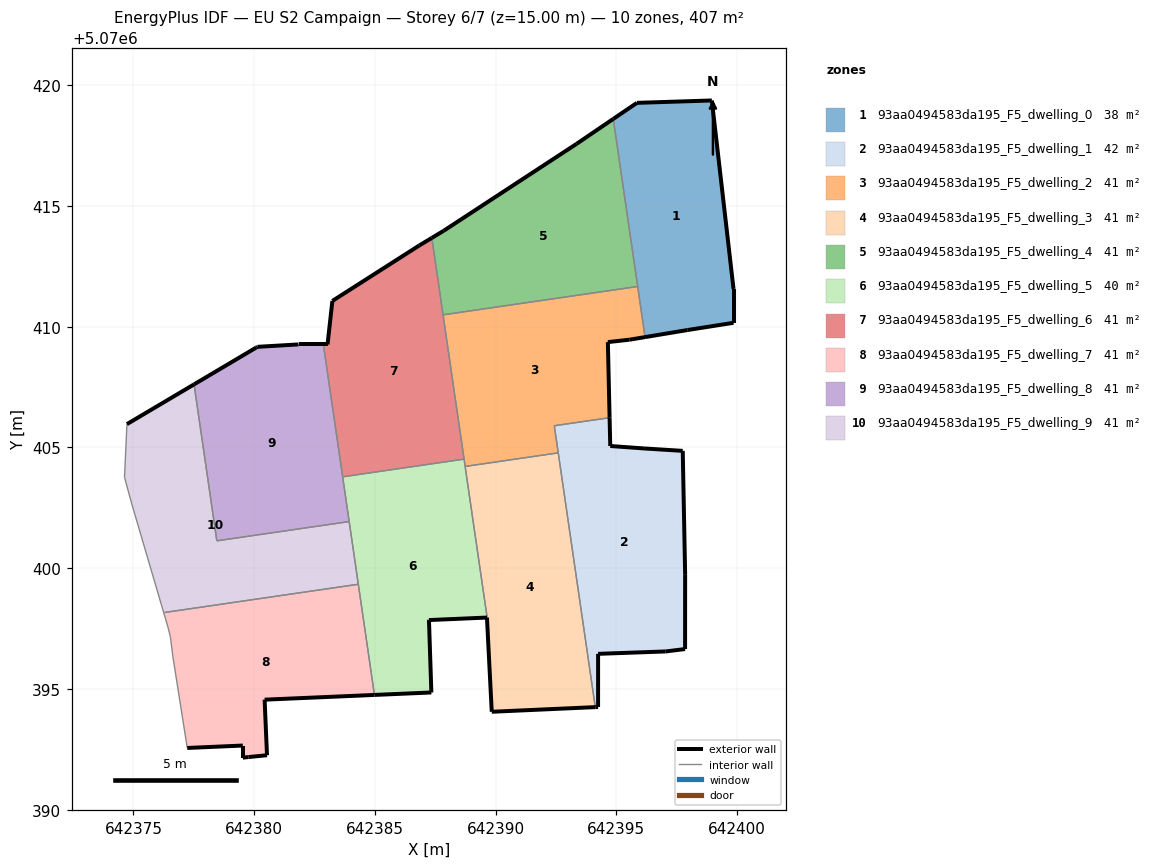
=== STOREY PLAN SPEC (per zone: floor XY polygon, exterior-wall plan segments, windows/doors) ===
zone 1: 93aa0494583da195_F5_dwelling_0  (37.7 m²)
  floor: (642399.85, 5070410.16) (642399.85, 5070411.56) (642398.95, 5070419.37) (642395.85, 5070419.27) (642394.87, 5070418.61) (642396.19, 5070409.57) (642397.95, 5070409.86)
  exterior wall: (642399.85, 5070411.56) – (642399.85, 5070410.16)  [1.4 m]
  exterior wall: (642399.85, 5070410.16) – (642397.95, 5070409.86)  [1.9 m]
  exterior wall: (642397.95, 5070409.86) – (642396.19, 5070409.57)  [1.8 m]
  exterior wall: (642394.87, 5070418.61) – (642395.85, 5070419.27)  [1.2 m]
  exterior wall: (642395.85, 5070419.27) – (642398.95, 5070419.37)  [3.1 m]
  exterior wall: (642398.95, 5070419.37) – (642399.85, 5070411.56)  [7.9 m]
  interior walls: 2
zone 2: 93aa0494583da195_F5_dwelling_1  (42.2 m²)
  floor: (642397.84, 5070396.65) (642397.85, 5070399.75) (642397.75, 5070404.86) (642396.15, 5070404.96) (642394.74, 5070405.06) (642394.72, 5070406.23) (642392.43, 5070405.90) (642394.12, 5070394.25) (642394.24, 5070394.25) (642394.24, 5070396.45) (642397.04, 5070396.55)
  exterior wall: (642396.15, 5070404.96) – (642397.75, 5070404.86)  [1.6 m]
  exterior wall: (642397.75, 5070404.86) – (642397.85, 5070399.75)  [5.1 m]
  exterior wall: (642397.85, 5070399.75) – (642397.84, 5070396.65)  [3.1 m]
  exterior wall: (642397.84, 5070396.65) – (642397.04, 5070396.55)  [0.8 m]
  exterior wall: (642397.04, 5070396.55) – (642394.24, 5070396.45)  [2.8 m]
  exterior wall: (642394.24, 5070396.45) – (642394.24, 5070394.25)  [2.2 m]
  exterior wall: (642394.24, 5070394.25) – (642394.12, 5070394.25)  [0.1 m]
  exterior wall: (642394.72, 5070406.23) – (642394.74, 5070405.06)  [1.2 m]
  exterior wall: (642394.74, 5070405.06) – (642396.15, 5070404.96)  [1.4 m]
  interior walls: 3
zone 3: 93aa0494583da195_F5_dwelling_2  (41.5 m²)
  floor: (642394.72, 5070406.23) (642394.65, 5070409.36) (642395.55, 5070409.46) (642396.19, 5070409.57) (642395.88, 5070411.67) (642387.82, 5070410.49) (642388.74, 5070404.21) (642392.59, 5070404.78) (642392.43, 5070405.90)
  exterior wall: (642396.19, 5070409.57) – (642395.55, 5070409.46)  [0.6 m]
  exterior wall: (642395.55, 5070409.46) – (642394.65, 5070409.36)  [0.9 m]
  exterior wall: (642394.65, 5070409.36) – (642394.72, 5070406.23)  [3.1 m]
  interior walls: 7
zone 4: 93aa0494583da195_F5_dwelling_3  (41.5 m²)
  floor: (642394.12, 5070394.25) (642392.59, 5070404.78) (642388.74, 5070404.21) (642389.65, 5070397.96) (642387.24, 5070397.86) (642387.24, 5070397.85) (642389.64, 5070397.96) (642389.84, 5070394.05)
  exterior wall: (642394.12, 5070394.25) – (642389.84, 5070394.05)  [4.3 m]
  exterior wall: (642389.84, 5070394.05) – (642389.64, 5070397.96)  [3.9 m]
  exterior wall: (642389.64, 5070397.96) – (642387.24, 5070397.85)  [2.4 m]
  exterior wall: (642387.24, 5070397.85) – (642387.24, 5070397.86)  [0.0 m]
  interior walls: 4
zone 5: 93aa0494583da195_F5_dwelling_4  (41.5 m²)
  floor: (642395.88, 5070411.67) (642394.87, 5070418.61) (642393.35, 5070417.57) (642387.84, 5070413.97) (642387.36, 5070413.68) (642387.82, 5070410.49)
  exterior wall: (642387.84, 5070413.97) – (642393.35, 5070417.57)  [6.6 m]
  exterior wall: (642393.35, 5070417.57) – (642394.87, 5070418.61)  [1.8 m]
  exterior wall: (642387.36, 5070413.68) – (642387.84, 5070413.97)  [0.6 m]
  interior walls: 3
zone 6: 93aa0494583da195_F5_dwelling_5  (39.9 m²)
  floor: (642387.34, 5070394.85) (642387.24, 5070397.85) (642389.65, 5070397.96) (642388.69, 5070404.52) (642383.66, 5070403.78) (642384.98, 5070394.75)
  exterior wall: (642387.34, 5070394.85) – (642384.98, 5070394.75)  [2.4 m]
  exterior wall: (642387.24, 5070397.85) – (642387.34, 5070394.85)  [3.0 m]
  interior walls: 7
zone 7: 93aa0494583da195_F5_dwelling_6  (40.7 m²)
  floor: (642388.69, 5070404.52) (642387.36, 5070413.68) (642386.84, 5070413.37) (642383.24, 5070411.07) (642383.04, 5070409.27) (642382.86, 5070409.27) (642383.66, 5070403.78)
  exterior wall: (642386.84, 5070413.37) – (642387.36, 5070413.68)  [0.6 m]
  exterior wall: (642382.86, 5070409.27) – (642383.04, 5070409.27)  [0.2 m]
  exterior wall: (642383.04, 5070409.27) – (642383.24, 5070411.07)  [1.8 m]
  exterior wall: (642383.24, 5070411.07) – (642386.84, 5070413.37)  [4.3 m]
  interior walls: 4
zone 8: 93aa0494583da195_F5_dwelling_7  (40.7 m²)
  floor: (642384.98, 5070394.75) (642384.31, 5070399.33) (642376.25, 5070398.16) (642376.43, 5070397.56) (642376.53, 5070397.16) (642376.63, 5070396.36) (642377.23, 5070392.56) (642379.53, 5070392.66) (642379.53, 5070392.16) (642379.76, 5070392.18) (642380.53, 5070392.25) (642380.43, 5070394.56)
  exterior wall: (642384.98, 5070394.75) – (642380.43, 5070394.56)  [4.6 m]
  exterior wall: (642380.43, 5070394.56) – (642380.53, 5070392.25)  [2.3 m]
  exterior wall: (642380.53, 5070392.25) – (642379.76, 5070392.18)  [0.8 m]
  exterior wall: (642379.76, 5070392.18) – (642379.53, 5070392.16)  [0.2 m]
  exterior wall: (642379.53, 5070392.16) – (642379.53, 5070392.66)  [0.5 m]
  exterior wall: (642379.53, 5070392.66) – (642377.23, 5070392.56)  [2.3 m]
  interior walls: 6
zone 9: 93aa0494583da195_F5_dwelling_8  (40.7 m²)
  floor: (642383.93, 5070401.93) (642382.86, 5070409.27) (642381.84, 5070409.27) (642380.14, 5070409.17) (642380.08, 5070409.14) (642377.51, 5070407.61) (642378.45, 5070401.13)
  exterior wall: (642377.51, 5070407.61) – (642380.08, 5070409.14)  [3.0 m]
  exterior wall: (642380.08, 5070409.14) – (642380.14, 5070409.17)  [0.1 m]
  exterior wall: (642380.14, 5070409.17) – (642381.84, 5070409.27)  [1.7 m]
  exterior wall: (642381.84, 5070409.27) – (642382.86, 5070409.27)  [1.0 m]
  interior walls: 4
zone 10: 93aa0494583da195_F5_dwelling_9  (40.7 m²)
  floor: (642384.31, 5070399.33) (642383.93, 5070401.93) (642378.45, 5070401.13) (642377.51, 5070407.61) (642374.73, 5070405.97) (642374.63, 5070403.76) (642374.93, 5070402.66) (642376.25, 5070398.16)
  exterior wall: (642374.73, 5070405.97) – (642377.51, 5070407.61)  [3.2 m]
  interior walls: 7

=== DERIVED (storey summary) ===
Building: EU S2 Campaign
Storey: 6 of 7  (floor level z = 15.00 m)
Storey gross floor area: 407.0 m²
Zones on this storey: 10
  - 93aa0494583da195_F5_dwelling_0: floor 37.7 m²; exterior wall 17.3 m (51.8 m²); WWR 0.0%
  - 93aa0494583da195_F5_dwelling_1: floor 42.2 m²; exterior wall 18.3 m (55.0 m²); WWR 0.0%
  - 93aa0494583da195_F5_dwelling_2: floor 41.5 m²; exterior wall 4.7 m (14.1 m²); WWR 0.0%
  - 93aa0494583da195_F5_dwelling_3: floor 41.5 m²; exterior wall 10.6 m (31.8 m²); WWR 0.0%
  - 93aa0494583da195_F5_dwelling_4: floor 41.5 m²; exterior wall 9.0 m (27.0 m²); WWR 0.0%
  - 93aa0494583da195_F5_dwelling_5: floor 39.9 m²; exterior wall 5.4 m (16.1 m²); WWR 0.0%
  - 93aa0494583da195_F5_dwelling_6: floor 40.7 m²; exterior wall 6.9 m (20.6 m²); WWR 0.0%
  - 93aa0494583da195_F5_dwelling_7: floor 40.7 m²; exterior wall 10.7 m (32.0 m²); WWR 0.0%
  - 93aa0494583da195_F5_dwelling_8: floor 40.7 m²; exterior wall 5.8 m (17.4 m²); WWR 0.0%
  - 93aa0494583da195_F5_dwelling_9: floor 40.7 m²; exterior wall 3.2 m (9.7 m²); WWR 0.0%
Zone adjacency (shared interzone walls):
  - 93aa0494583da195_F5_dwelling_0 ↔ 93aa0494583da195_F5_dwelling_2
  - 93aa0494583da195_F5_dwelling_0 ↔ 93aa0494583da195_F5_dwelling_4
  - 93aa0494583da195_F5_dwelling_1 ↔ 93aa0494583da195_F5_dwelling_2
  - 93aa0494583da195_F5_dwelling_1 ↔ 93aa0494583da195_F5_dwelling_3
  - 93aa0494583da195_F5_dwelling_2 ↔ 93aa0494583da195_F5_dwelling_3
  - 93aa0494583da195_F5_dwelling_2 ↔ 93aa0494583da195_F5_dwelling_4
  - 93aa0494583da195_F5_dwelling_2 ↔ 93aa0494583da195_F5_dwelling_5
  - 93aa0494583da195_F5_dwelling_2 ↔ 93aa0494583da195_F5_dwelling_6
  - 93aa0494583da195_F5_dwelling_3 ↔ 93aa0494583da195_F5_dwelling_5
  - 93aa0494583da195_F5_dwelling_4 ↔ 93aa0494583da195_F5_dwelling_6
  - 93aa0494583da195_F5_dwelling_5 ↔ 93aa0494583da195_F5_dwelling_6
  - 93aa0494583da195_F5_dwelling_5 ↔ 93aa0494583da195_F5_dwelling_7
  - 93aa0494583da195_F5_dwelling_5 ↔ 93aa0494583da195_F5_dwelling_8
  - 93aa0494583da195_F5_dwelling_5 ↔ 93aa0494583da195_F5_dwelling_9
  - 93aa0494583da195_F5_dwelling_6 ↔ 93aa0494583da195_F5_dwelling_8
  - 93aa0494583da195_F5_dwelling_7 ↔ 93aa0494583da195_F5_dwelling_9
  - 93aa0494583da195_F5_dwelling_8 ↔ 93aa0494583da195_F5_dwelling_9